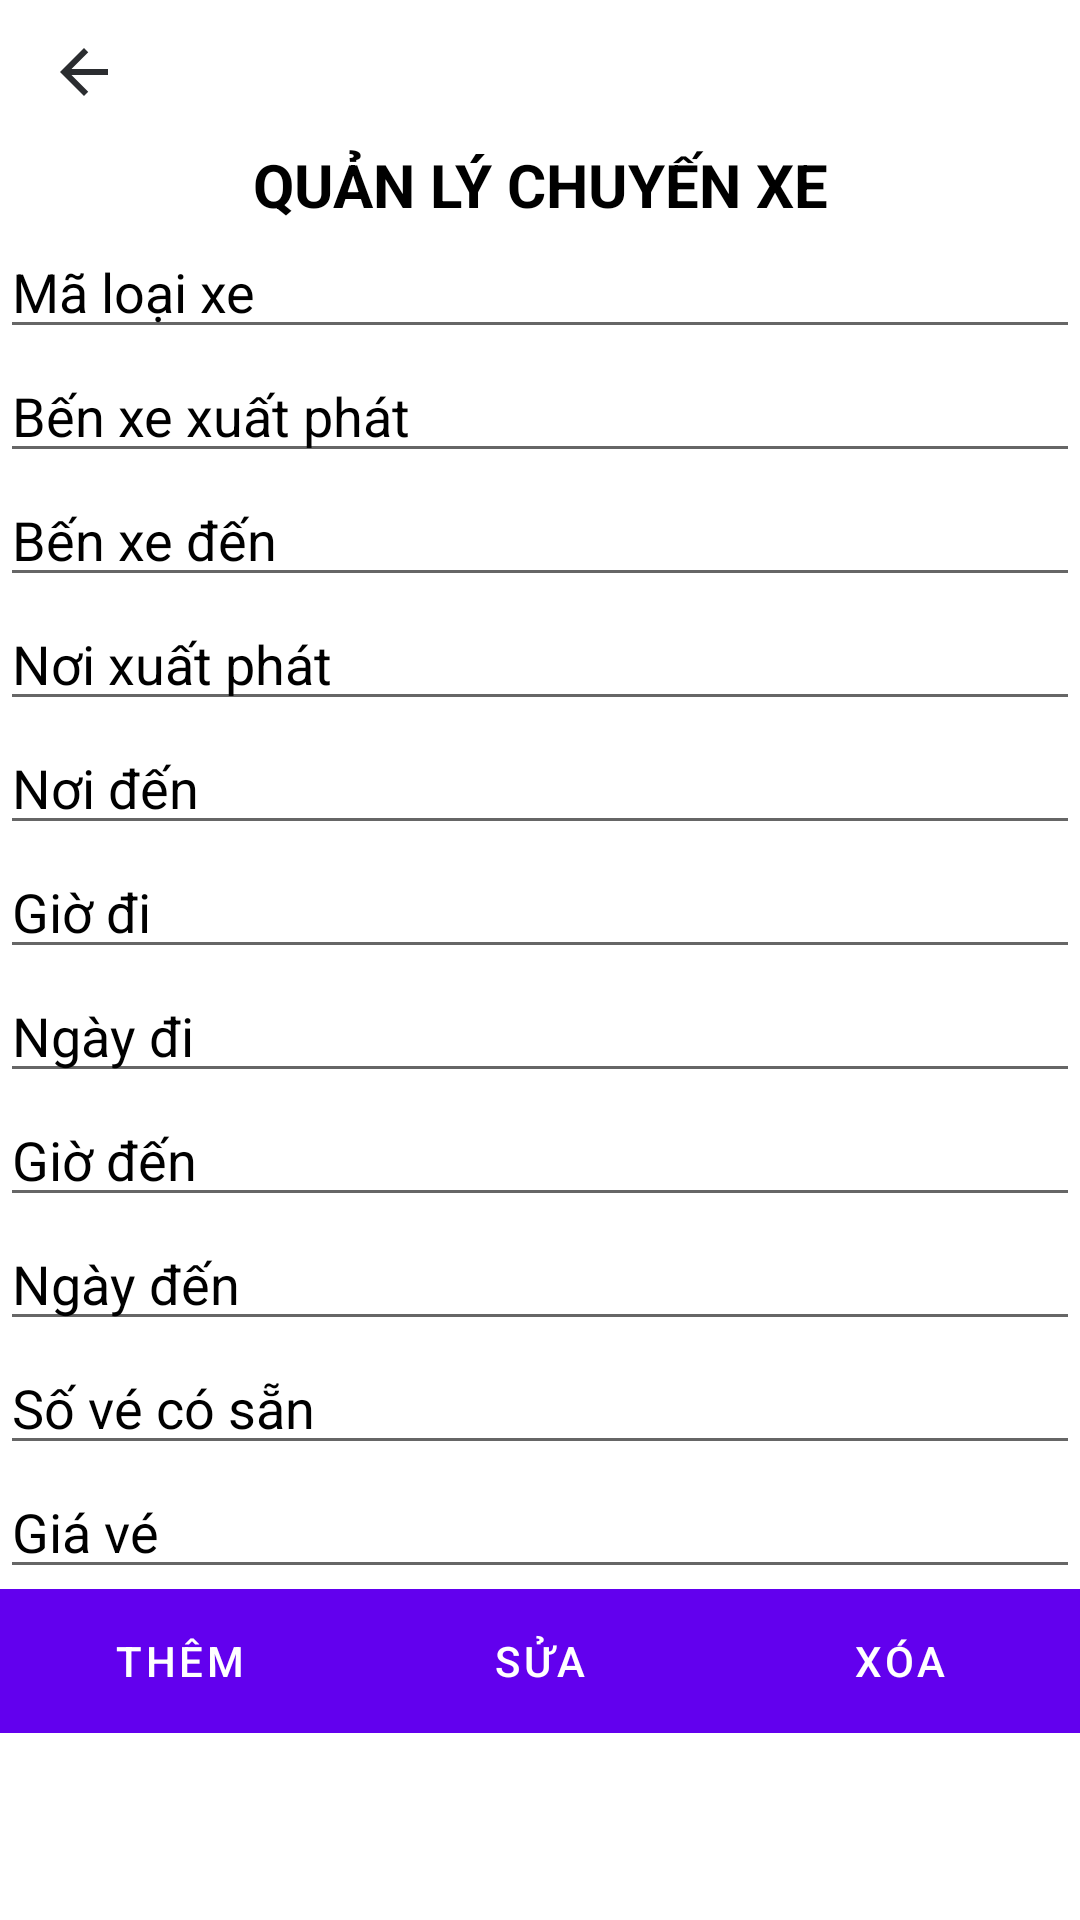

The Android layout XML behind this screen, and the referenced resources:
<!-- AndroidManifest.xml: application theme Base.Theme.CoachTicketBookingApp -->
<!-- res/layout/activity_manage_category.xml -->
<?xml version="1.0" encoding="utf-8"?>

<LinearLayout xmlns:android="http://schemas.android.com/apk/res/android"
    xmlns:app="http://schemas.android.com/apk/res-auto"
    xmlns:tools="http://schemas.android.com/tools"
    android:id="@+id/main"
    android:layout_width="match_parent"
    android:layout_height="match_parent"
    android:orientation="vertical"
    tools:context=".ui.ManageCategory"
    android:background="@drawable/registerbackground">

    <Button
        android:id="@+id/btnThoat"
        android:layout_width="wrap_content"
        android:layout_height="wrap_content"
        android:background="@color/material_on_background_disabled"
        android:drawableLeft="@drawable/baseline_arrow_back_24_black"/>

    <TextView
        android:id="@+id/textView"
        android:layout_width="match_parent"
        android:layout_height="wrap_content"
        android:text="QUẢN LÝ CHUYẾN XE"
        android:textColor="@color/black"
        android:textSize="20dp"
        android:gravity="center"
        android:textStyle="bold" />

    <EditText
        android:id="@+id/editTextCoachID"
        android:layout_width="match_parent"
        android:layout_height="wrap_content"
        android:ems="10"
        android:hint="Mã loại xe"
        android:inputType="text"
        android:textColor="@color/black"
        android:textColorHint="@color/black" />


    <EditText
        android:id="@+id/editTextFirstLocation"
        android:layout_width="match_parent"
        android:layout_height="wrap_content"
        android:ems="10"
        android:hint="Bến xe xuất phát"
        android:inputType="text"
        android:textColor="@color/black"
        android:textColorHint="@color/black" />

    <EditText
        android:id="@+id/editTextSecondLocation"
        android:layout_width="match_parent"
        android:layout_height="wrap_content"
        android:ems="10"
        android:hint="Bến xe đến"
        android:inputType="text"
        android:textColor="@color/black"
        android:textColorHint="@color/black" />

    <EditText
        android:id="@+id/editTextDeparture"
        android:layout_width="match_parent"
        android:layout_height="wrap_content"
        android:ems="10"
        android:hint="Nơi xuất phát"
        android:inputType="text"
        android:textColor="@color/black"
        android:textColorHint="@color/black" />

    <EditText
        android:id="@+id/editTextDestination"
        android:layout_width="match_parent"
        android:layout_height="wrap_content"
        android:ems="10"
        android:hint="Nơi đến"
        android:inputType="text"
        android:textColor="@color/black"
        android:textColorHint="@color/black" />

    <EditText
        android:id="@+id/editTextDepartureTime"
        android:layout_width="match_parent"
        android:layout_height="wrap_content"
        android:ems="10"
        android:hint="Giờ đi"
        android:inputType="text"
        android:textColor="@color/black"
        android:textColorHint="@color/black" />

    <EditText
        android:id="@+id/editTextDepartureDate"
        android:layout_width="match_parent"
        android:layout_height="wrap_content"
        android:ems="10"
        android:hint="Ngày đi"
        android:inputType="text"
        android:textColor="@color/black"
        android:textColorHint="@color/black" />

    <EditText
        android:id="@+id/editTextDestinationTime"
        android:layout_width="match_parent"
        android:layout_height="wrap_content"
        android:ems="10"
        android:hint="Giờ đến"
        android:inputType="text"
        android:textColor="@color/black"
        android:textColorHint="@color/black" />

    <EditText
        android:id="@+id/editTextDestinationDate"
        android:layout_width="match_parent"
        android:layout_height="wrap_content"
        android:ems="10"
        android:hint="Ngày đến"
        android:inputType="text"
        android:textColor="@color/black"
        android:textColorHint="@color/black" />

    <EditText
        android:id="@+id/editTextTicketAvailable"
        android:layout_width="match_parent"
        android:layout_height="wrap_content"
        android:ems="10"
        android:hint="Số vé có sẵn"
        android:inputType="text"
        android:textColor="@color/black"
        android:textColorHint="@color/black" />

    <EditText
        android:id="@+id/editTextPrice"
        android:layout_width="match_parent"
        android:layout_height="wrap_content"
        android:ems="10"
        android:hint="Giá vé"
        android:inputType="text"
        android:textColor="@color/black"
        android:textColorHint="@color/black" />

    <LinearLayout
        android:layout_width="match_parent"
        android:layout_height="wrap_content"
        android:background="@color/white"
        android:orientation="horizontal">

        <Button
            android:id="@+id/btnThem"
            android:layout_width="wrap_content"
            android:layout_height="wrap_content"
            android:layout_weight="1"
            android:background="?attr/colorControlActivated"
            android:text="Thêm" />

        <Button
            android:id="@+id/btnSua"
            android:layout_width="wrap_content"
            android:layout_height="wrap_content"
            android:layout_weight="1"
            android:background="@color/cyan"
            android:text="Sửa" />

        <Button
            android:id="@+id/btnXoa"
            android:layout_width="wrap_content"
            android:layout_height="wrap_content"
            android:layout_weight="1"
            android:background="@android:color/holo_red_light"
            android:text="Xóa" />

    </LinearLayout>

    <ListView
        android:id="@+id/listViewTrips"
        android:layout_width="match_parent"
        android:layout_height="match_parent" />

    <androidx.recyclerview.widget.RecyclerView
        android:id="@+id/recyclerViewTrips"
        android:layout_width="match_parent"
        android:layout_height="match_parent"/>

    <androidx.recyclerview.widget.RecyclerView
        android:id="@+id/recyclerViewPopup"
        android:layout_width="match_parent"
        android:layout_height="wrap_content" />


</LinearLayout>
<!-- resources referenced by this layout -->
<resources>
  <color name="black">#FF000000</color>
  <color name="cyan">#99CCFF</color>
  <color name="white">#FFFFFFFF</color>
  <!-- drawable baseline_arrow_back_24_black (drawable) -->
  <vector xmlns:android="http://schemas.android.com/apk/res/android" android:autoMirrored="true" android:height="24dp" android:tint="#2B2D30" android:viewportHeight="24" android:viewportWidth="24" android:width="24dp">
        
      <path android:fillColor="@android:color/white" android:pathData="M20,11H7.83l5.59,-5.59L12,4l-8,8 8,8 1.41,-1.41L7.83,13H20v-2z"/>
      
  </vector>
  <style name="Base.Theme.CoachTicketBookingApp" parent="Theme.MaterialComponents.Light.NoActionBar">
          
          
      </style>
</resources>
